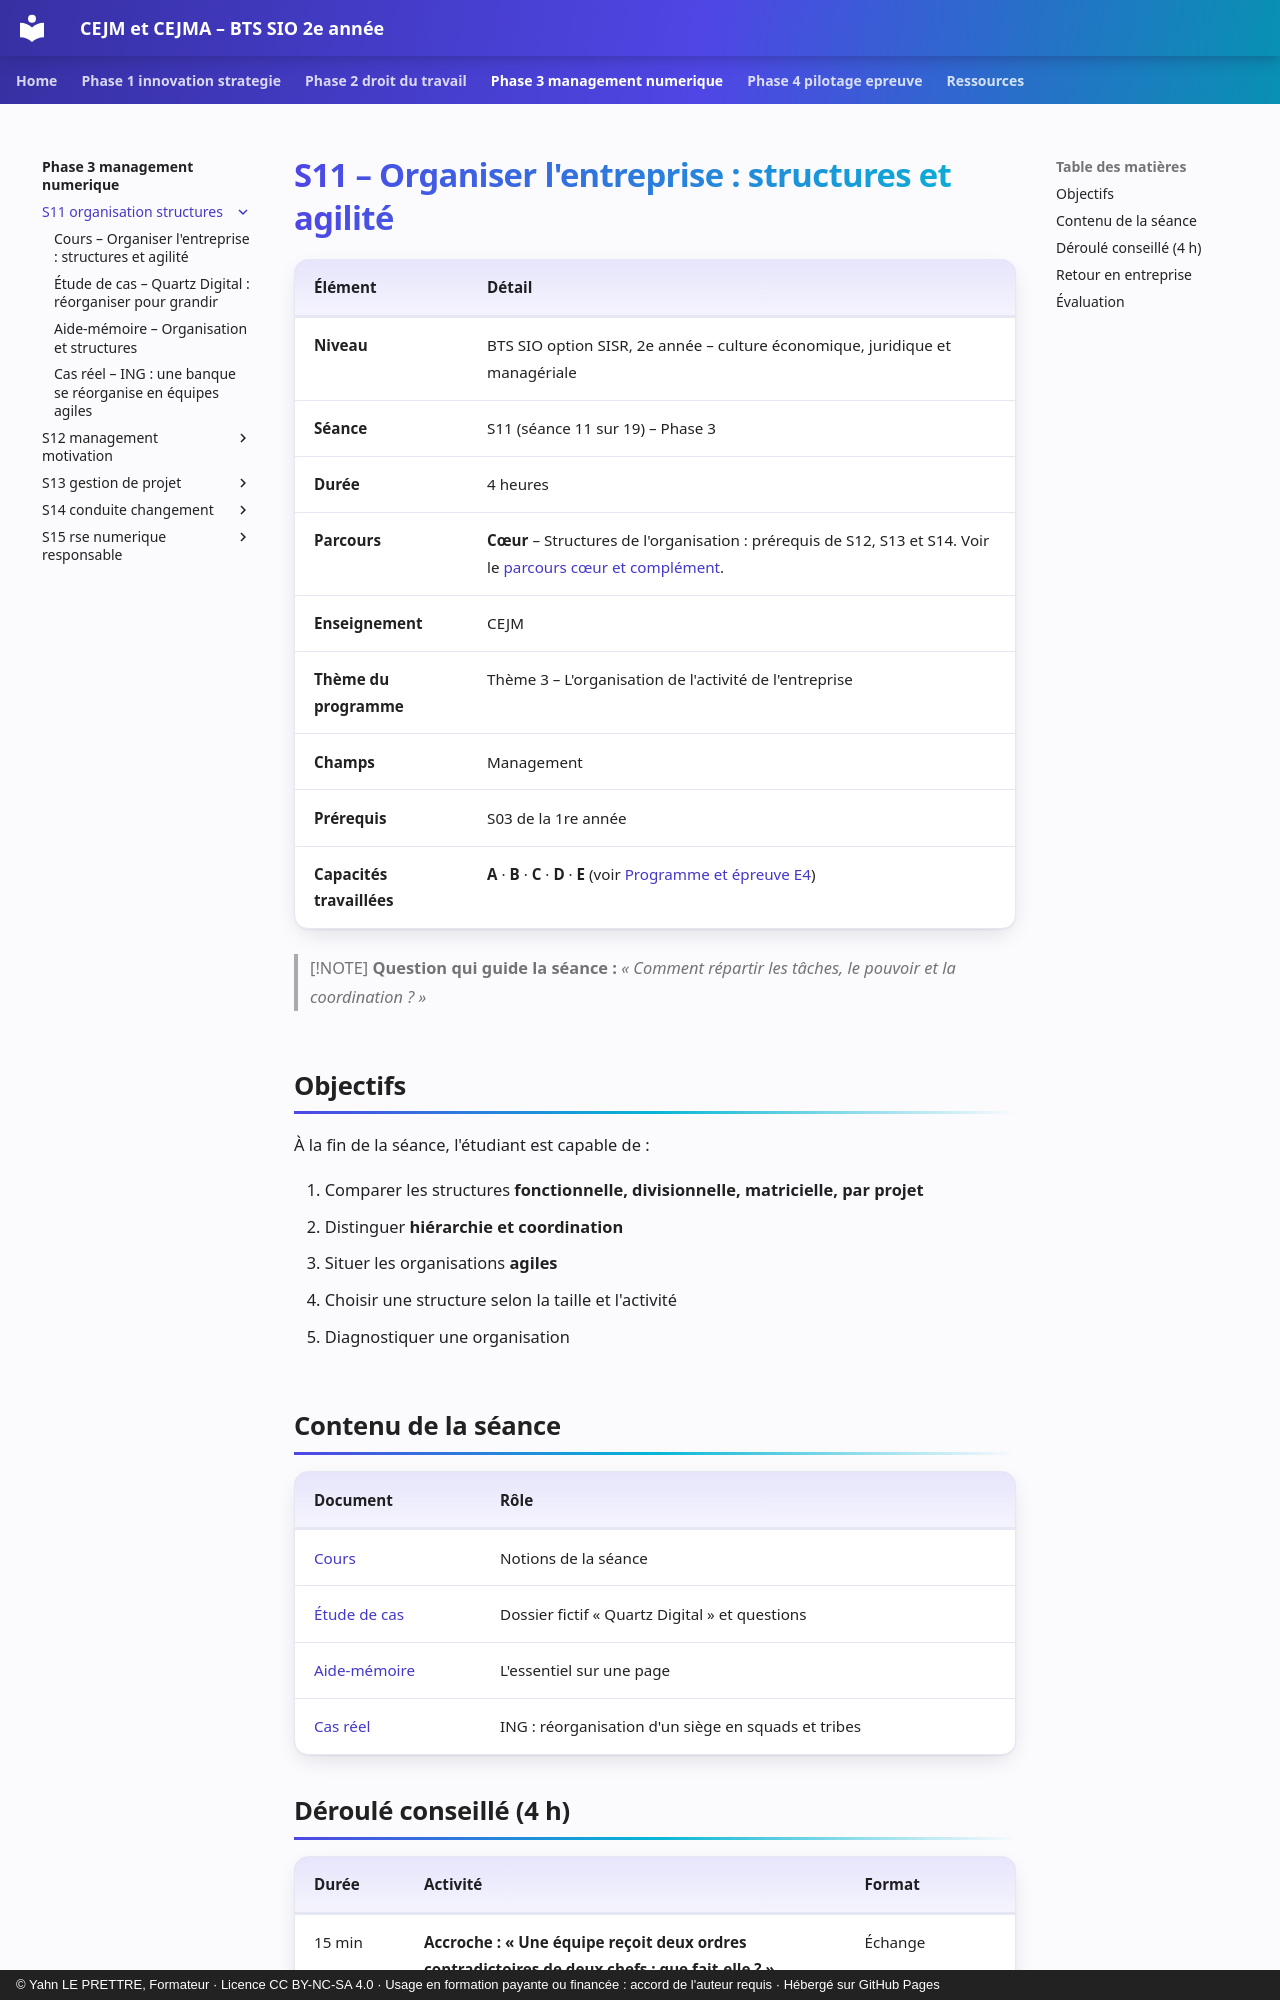

repository: YahnLP/bts2-sio-sisr-cejma · page: phase-3-management-numerique/S11-organisation-structures/index.html · generator: mkdocs · copyright: © Yahn LE PRETTRE, Formateur · Licence CC BY-NC-SA 4.0 · Usage en formation payante ou financée : accord de l'auteur requis · Hébergé sur GitHub Pages

# S11 – Organiser l'entreprise : structures et agilité

| Élément | Détail |
|---|---|
| **Niveau** | BTS SIO option SISR, 2e année – culture économique, juridique et managériale |
| **Séance** | S11 (séance 11 sur 19) – Phase 3 |
| **Durée** | 4 heures |
| **Parcours** | **Cœur** – Structures de l'organisation : prérequis de S12, S13 et S14. Voir le [parcours cœur et complément](../../ressources/parcours-coeur-complement.md). |
| **Enseignement** | CEJM |
| **Thème du programme** | Thème 3 – L'organisation de l'activité de l'entreprise |
| **Champs** | Management |
| **Prérequis** | S03 de la 1re année |
| **Capacités travaillées** | **A** · **B** · **C** · **D** · **E** (voir [Programme et épreuve E4](../../ressources/programme-e4.md)) |

> [!NOTE]
> **Question qui guide la séance :** *« Comment répartir les tâches, le pouvoir et la coordination ? »*

## Objectifs

À la fin de la séance, l'étudiant est capable de :

1. Comparer les structures **fonctionnelle, divisionnelle, matricielle, par projet**
2. Distinguer **hiérarchie et coordination**
3. Situer les organisations **agiles**
4. Choisir une structure selon la taille et l'activité
5. Diagnostiquer une organisation

## Contenu de la séance

| Document | Rôle |
|---|---|
| [Cours](01-cours.md) | Notions de la séance |
| [Étude de cas](02-etude-de-cas.md) | Dossier fictif « Quartz Digital » et questions |
| [Aide-mémoire](03-aide-memoire.md) | L'essentiel sur une page |
| [Cas réel](04-cas-reels.md) | ING : réorganisation d'un siège en squads et tribes |
